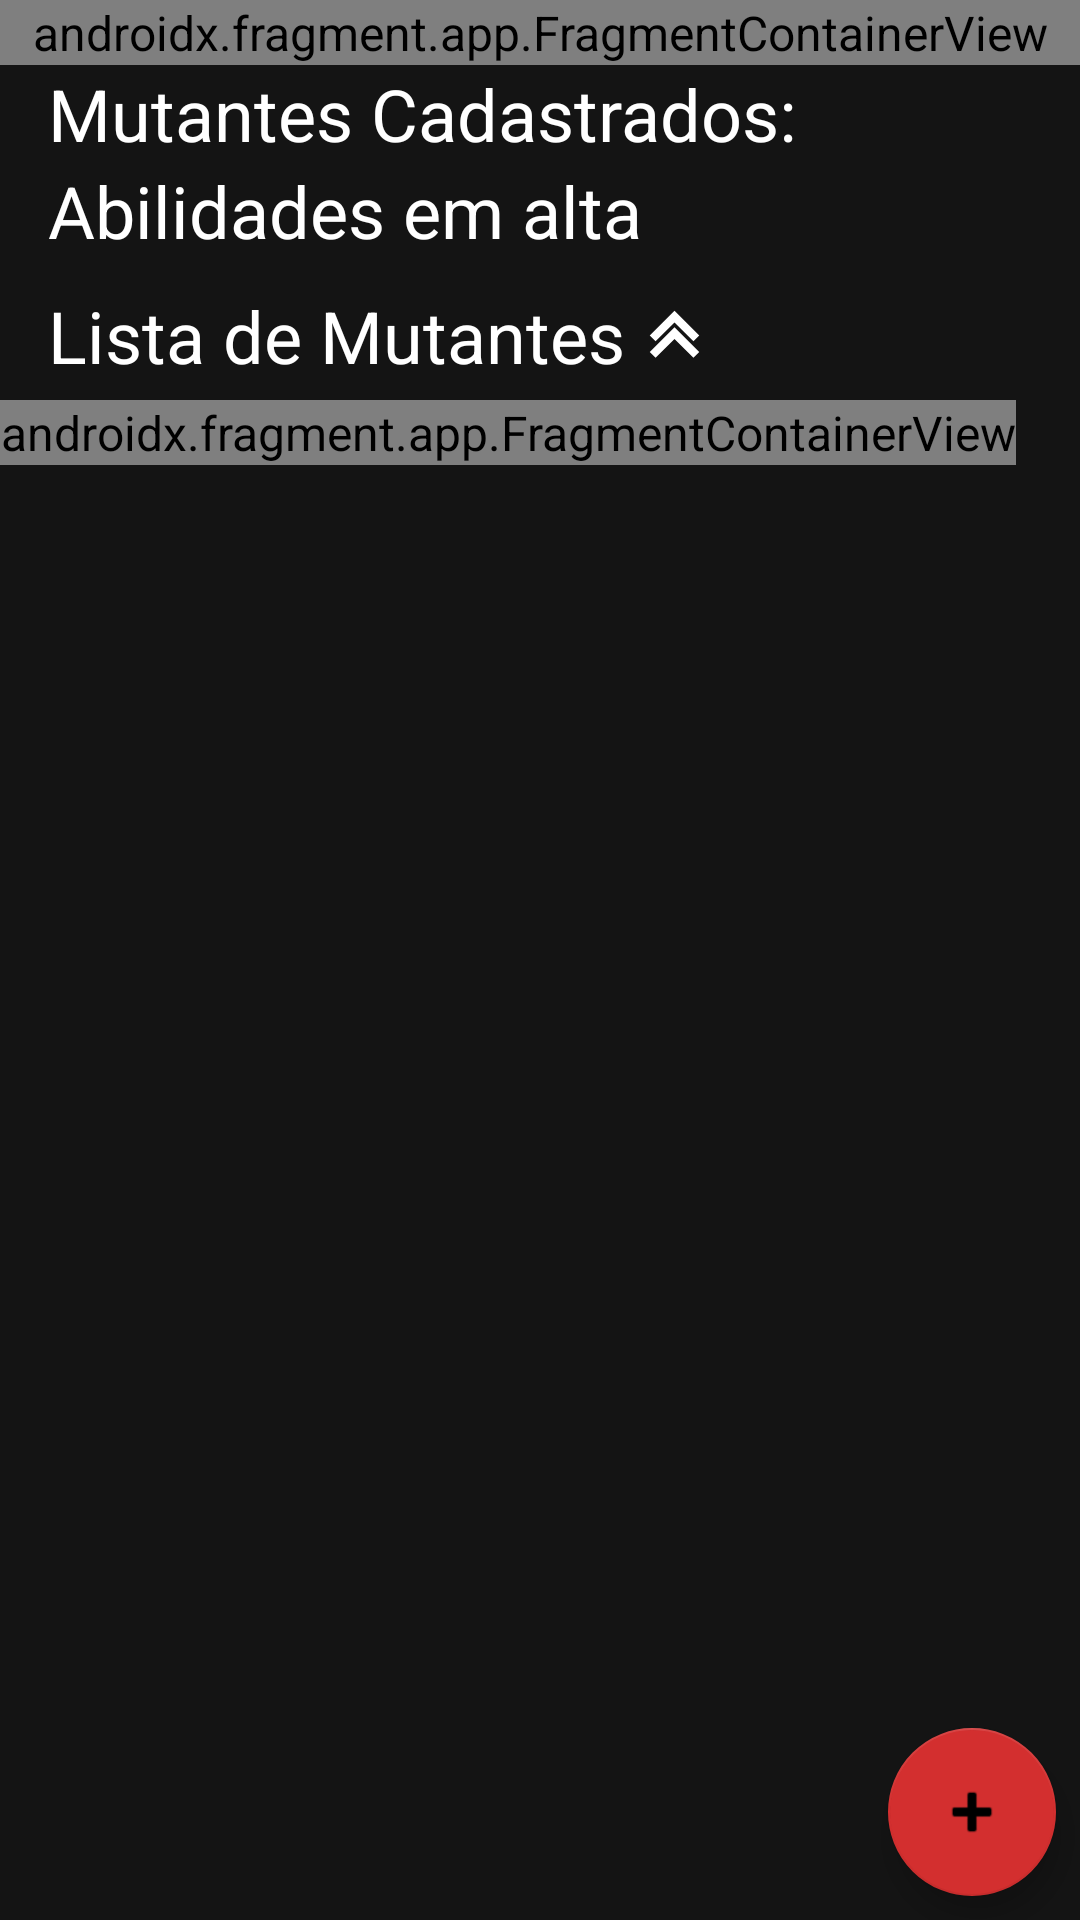

Produce the Android XML layout that renders to this screen, including the resource entries it uses.
<!-- AndroidManifest.xml: application theme Theme.Heroes -->
<!-- res/layout/activity_main.xml -->
<?xml version="1.0" encoding="utf-8"?>
<androidx.constraintlayout.widget.ConstraintLayout xmlns:android="http://schemas.android.com/apk/res/android"
    xmlns:app="http://schemas.android.com/apk/res-auto"
    xmlns:tools="http://schemas.android.com/tools"
    android:layout_width="match_parent"
    android:layout_height="match_parent"
    android:orientation="vertical"
    tools:context=".views.MainActivity">

    <LinearLayout
        android:id="@+id/linearLayout"
        android:layout_width="0dp"
        android:layout_height="0dp"
        android:orientation="vertical"
        app:layout_constraintBottom_toBottomOf="parent"
        app:layout_constraintEnd_toEndOf="parent"
        app:layout_constraintStart_toStartOf="parent"
        app:layout_constraintTop_toTopOf="parent">

        <androidx.fragment.app.FragmentContainerView
            android:id="@+id/search_bar"
            android:name="br.ufpr.ws_mutantes.fragments.SearchFragment"
            android:layout_width="match_parent"
            android:layout_height="wrap_content"
            tools:layout="@layout/fragment_search" />

        <androidx.core.widget.NestedScrollView
            android:id="@+id/mainScroll"
            android:layout_width="match_parent"
            android:layout_height="match_parent">

            <LinearLayout
                android:layout_width="match_parent"
                android:layout_height="wrap_content"
                android:orientation="vertical">

                <LinearLayout
                    android:id="@+id/main_content"
                    android:layout_width="match_parent"
                    android:layout_height="match_parent"
                    android:orientation="vertical">

                    <TextView
                        android:id="@+id/registered_heroes"
                        style="@style/Theme.Heroes.Subtitle"
                        android:layout_width="match_parent"
                        android:layout_height="wrap_content"
                        android:paddingLeft="16dp"
                        android:text="Mutantes Cadastrados: " />

                    <TextView
                        android:id="@+id/top_abilities_text"
                        style="@style/Theme.Heroes.Subtitle"
                        android:layout_width="match_parent"
                        android:layout_height="wrap_content"
                        android:paddingLeft="16dp"
                        android:text="@string/top_abilities" />

                    <org.apmem.tools.layouts.FlowLayout
                        android:id="@+id/mutant_abilities"
                        android:layout_width="fill_parent"
                        android:layout_height="wrap_content"
                        android:visibility="gone">

                        <Button
                            android:id="@+id/ability_1"
                            android:layout_width="wrap_content"
                            android:layout_height="wrap_content"
                            android:layout_margin="4dp"
                            android:background="@drawable/ability_background"
                            android:text="Button"
                            app:backgroundTint="@color/primary" />

                        <Button
                            android:id="@+id/ability_2"
                            android:layout_width="wrap_content"
                            android:layout_height="wrap_content"
                            android:layout_margin="4dp"
                            android:background="@drawable/ability_background"
                            android:text="Button"
                            app:backgroundTint="@color/secondary" />

                        <Button
                            android:id="@+id/ability_3"
                            android:layout_width="wrap_content"
                            android:layout_height="wrap_content"
                            android:layout_margin="4dp"
                            android:background="@drawable/ability_background"
                            android:text="Button"
                            app:backgroundTint="@color/third" />
                    </org.apmem.tools.layouts.FlowLayout>

                    <LinearLayout
                        android:layout_width="match_parent"
                        android:layout_height="match_parent"
                        android:gravity="center_vertical"
                        android:orientation="horizontal"
                        android:paddingLeft="16dp"
                        android:paddingTop="8dp"
                        android:paddingBottom="4dp">

                        <TextView
                            android:id="@+id/textView2"
                            style="@style/Theme.Heroes.Subtitle"
                            android:layout_width="wrap_content"
                            android:layout_height="wrap_content"
                            android:text="@string/mutant_list" />

                        <ImageView
                            android:id="@+id/imageView"
                            android:layout_width="wrap_content"
                            android:layout_height="wrap_content"
                            android:layout_weight="1"
                            android:minWidth="32dp"
                            android:minHeight="35dp"
                            app:srcCompat="@drawable/ic_baseline_keyboard_arrow_up_24" />

                        <Space
                            android:layout_width="wrap_content"
                            android:layout_height="wrap_content"
                            android:layout_weight="100" />
                    </LinearLayout>
                </LinearLayout>

                <androidx.fragment.app.FragmentContainerView
                    android:id="@+id/heroesList"
                    android:name="br.ufpr.ws_mutantes.fragments.HeroCardFragment"
                    android:layout_width="wrap_content"
                    android:layout_height="wrap_content"
                    tools:layout="@layout/fragment_hero_card_list" />

            </LinearLayout>

        </androidx.core.widget.NestedScrollView>

    </LinearLayout>

    <com.google.android.material.floatingactionbutton.FloatingActionButton
        android:id="@+id/addHeroFab"
        android:layout_width="wrap_content"
        android:layout_height="wrap_content"
        android:layout_marginEnd="8dp"
        android:layout_marginBottom="8dp"
        android:clickable="true"
        android:contentDescription="@string/addMutant"
        android:focusable="true"
        android:onClick="createHero"
        app:backgroundTint="@color/primary"
        app:layout_constraintBottom_toBottomOf="parent"
        app:layout_constraintEnd_toEndOf="parent"
        app:srcCompat="@android:drawable/ic_input_add" />

</androidx.constraintlayout.widget.ConstraintLayout>
<!-- res/layout/fragment_search.xml (included above) -->
<?xml version="1.0" encoding="utf-8"?>
<LinearLayout xmlns:android="http://schemas.android.com/apk/res/android"
    xmlns:app="http://schemas.android.com/apk/res-auto"
    xmlns:tools="http://schemas.android.com/tools"
    android:layout_width="match_parent"
    android:layout_height="match_parent"
    android:orientation="vertical"
    android:padding="8dp"
    tools:context=".fragments.SearchFragment">

    <LinearLayout
        android:layout_width="match_parent"
        android:layout_height="wrap_content"
        android:orientation="horizontal">

        <ImageView
            android:id="@+id/searchIcon"
            android:layout_width="wrap_content"
            android:layout_height="wrap_content"
            android:layout_weight="1"
            android:contentDescription="@string/search"
            android:minHeight="48dp"
            android:padding="8dp"
            android:src="@drawable/ic_sharp_search_24" />

        <EditText
            android:id="@+id/searchInput"
            style="@style/Theme.Heroes.EditText"
            android:layout_width="wrap_content"
            android:layout_height="wrap_content"
            android:layout_weight="100"
            android:autofillHints=""
            android:background="@android:color/transparent"
            android:ems="10"
            android:hint="@string/search"
            android:inputType="textPersonName"
            android:minHeight="48dp"
            android:padding="8dp"
            android:textColorHint="#FFFFFF"
            tools:ignore="DuplicateSpeakableTextCheck" />

        <ImageView
            android:id="@+id/logoutBtn"
            android:layout_width="wrap_content"
            android:layout_height="wrap_content"
            android:layout_weight="1"
            android:contentDescription="@string/logout"
            android:minHeight="48dp"
            android:padding="8dp"
            android:src="@drawable/ic_baseline_exit_to_app_24" />
    </LinearLayout>

    <LinearLayout
        android:layout_width="match_parent"
        android:layout_height="wrap_content"
        android:orientation="horizontal">

        <Spinner
            android:id="@+id/abilitySpinner"
            android:layout_width="fill_parent"
            android:layout_height="48dp"
            android:background="@drawable/spinner_background"
            android:contentDescription="@string/ability"
            android:minHeight="48dp"
            android:padding="2dp"
            android:spinnerMode="dropdown"
            android:visibility="gone" />

    </LinearLayout>

</LinearLayout>
<!-- res/layout/fragment_hero_card_list.xml (included above) -->
<?xml version="1.0" encoding="utf-8"?>
<androidx.recyclerview.widget.RecyclerView xmlns:android="http://schemas.android.com/apk/res/android"
    xmlns:app="http://schemas.android.com/apk/res-auto"
    xmlns:tools="http://schemas.android.com/tools"
    android:id="@+id/list"
    android:name="br.ufpr.heroes.HeroCardFragment"
    android:layout_width="match_parent"
    android:layout_height="match_parent"
    app:layoutManager="LinearLayoutManager"
    tools:context=".fragments.HeroCardFragment"
    tools:listitem="@layout/fragment_hero_card" />
<!-- res/layout/fragment_hero_card.xml (included above) -->
<?xml version="1.0" encoding="utf-8"?>
<LinearLayout xmlns:android="http://schemas.android.com/apk/res/android"
    xmlns:app="http://schemas.android.com/apk/res-auto"
    android:layout_width="wrap_content"
    android:layout_height="wrap_content"
    android:orientation="horizontal">

    <androidx.constraintlayout.widget.ConstraintLayout
        android:layout_width="wrap_content"
        android:layout_height="wrap_content">

        <FrameLayout
            android:id="@+id/frameLayout"
            android:layout_width="411dp"
            android:layout_height="160dp"
            android:foreground="@drawable/graduebt"
            android:background="@drawable/graduebt"
            app:layout_constraintBottom_toBottomOf="parent"
            app:layout_constraintEnd_toEndOf="parent"
            app:layout_constraintStart_toStartOf="parent"
            app:layout_constraintTop_toTopOf="parent">

            <ImageView
                android:id="@+id/mutantImage"
                android:layout_width="match_parent"
                android:layout_height="match_parent"
                android:adjustViewBounds="false"
                android:cropToPadding="false"
                android:scaleType="centerCrop" />

        </FrameLayout>

        <TextView
            android:id="@+id/mutantMovie"
            android:layout_width="wrap_content"
            android:layout_height="wrap_content"
            android:layout_marginBottom="16dp"
            android:text="X-men Evolution"
            app:layout_constraintBottom_toBottomOf="parent"
            app:layout_constraintStart_toEndOf="@+id/imageView2" />

        <TextView
            android:id="@+id/mutantName"
            style="@style/Theme.Heroes.Title"
            android:layout_width="wrap_content"
            android:layout_height="wrap_content"
            android:text="Vampira"
            app:layout_constraintBottom_toTopOf="@+id/mutantMovie"
            app:layout_constraintStart_toStartOf="@+id/imageView2" />

        <ImageView
            android:id="@+id/imageView2"
            android:layout_width="wrap_content"
            android:layout_height="wrap_content"
            android:layout_marginStart="16dp"
            android:layout_marginBottom="16dp"
            app:layout_constraintBottom_toBottomOf="parent"
            app:layout_constraintStart_toStartOf="parent"
            app:srcCompat="@drawable/ic_sharp_local_movies_24" />

    </androidx.constraintlayout.widget.ConstraintLayout>

</LinearLayout>
<!-- resources referenced by this layout -->
<resources>
  <color name="primary">#D32F2F</color>
  <color name="secondary">#1D2158</color>
  <color name="third">#396F19</color>
  <!-- drawable ability_background (drawable) -->
  <?xml version="1.0" encoding="utf-8"?>
  <shape xmlns:android="http://schemas.android.com/apk/res/android">
      <solid android:color="@android:color/white" />
      <size android:height="48dip" android:width="96dip" />
      <corners android:radius="24dip" />
  </shape>
  <!-- drawable graduebt (drawable) -->
  <?xml version="1.0" encoding="utf-8"?>
  <shape xmlns:android="http://schemas.android.com/apk/res/android"
      android:shape="rectangle">
      <gradient
          android:startColor="@color/gradient_start"
          android:endColor="@color/background"
          android:angle="270" />
  </shape>
  <!-- drawable ic_baseline_keyboard_arrow_up_24 (drawable) -->
  <vector xmlns:android="http://schemas.android.com/apk/res/android"
      android:width="24sp"
      android:height="24sp"
      android:tint="#FFFFFF"
      android:viewportWidth="24"
      android:viewportHeight="24">
  
      <group android:translateY="2">
          <path
              android:fillColor="@android:color/white"
              android:pathData="M7.41,15.41L12,10.83l4.59,4.58L18,14l-6,-6 -6,6z" />
      </group>
  
      <group android:translateY="-2">
          <path
              android:fillColor="@android:color/white"
              android:pathData="M7.41,15.41L12,10.83l4.59,4.58L18,14l-6,-6 -6,6z" />
      </group>
  
  </vector>
  <!-- drawable ic_sharp_local_movies_24 (drawable) -->
  <vector android:height="24dp" android:tint="@color/primary"
      android:viewportHeight="24" android:viewportWidth="24"
      android:width="24dp" xmlns:android="http://schemas.android.com/apk/res/android">
      <path android:fillColor="@android:color/white" android:pathData="M18,3v2h-2L16,3L8,3v2L6,5L6,3L4,3v18h2v-2h2v2h8v-2h2v2h2L20,3h-2zM8,17L6,17v-2h2v2zM8,13L6,13v-2h2v2zM8,9L6,9L6,7h2v2zM18,17h-2v-2h2v2zM18,13h-2v-2h2v2zM18,9h-2L16,7h2v2z"/>
  </vector>
  <!-- drawable spinner_background (drawable) -->
  <?xml version="1.0" encoding="utf-8"?>
  <shape xmlns:android="http://schemas.android.com/apk/res/android">
      <stroke android:color="@color/primary" android:width="1dp"/>
      <solid android:color="@color/primary" />
      <corners android:radius="16dip"/>
  </shape>
  <string name="ability">Habilidade</string>
  <string name="addMutant">Adicionar mutante</string>
  <string name="logout">Deslogar</string>
  <string name="mutant_list">Lista de Mutantes</string>
  <string name="search">Pesquisar</string>
  <string name="top_abilities">Abilidades em alta</string>
  <style name="Theme.Heroes.EditText" parent="TextAppearance.AppCompat">
          <item name="android:textColor">@color/white</item>
          <item name="fontWeight">300</item>
          <item name="fontFamily">@font/noto_sans</item>
          <item name="android:textSize">16sp</item>
      </style>
  <style name="Theme.Heroes.Subtitle" parent="TextAppearance.AppCompat">
          <item name="android:textColor">@color/white</item>
          <item name="fontWeight">400</item>
          <item name="fontFamily">@font/noto_sans</item>
          <item name="android:textSize">24sp</item>
      </style>
  <style name="Theme.Heroes.Title" parent="TextAppearance.AppCompat">
          <item name="android:textColor">@color/white</item>
          <item name="fontWeight">700</item>
          <item name="fontFamily">@font/noto_sans_bold</item>
          <item name="android:textSize">32sp</item>
      </style>
  <color name="gradient_start">#00000000</color>
  <color name="background">#141414</color>
  <color name="white">#FFFFFFFF</color>
  <color name="black">#FF000000</color>
</resources>
